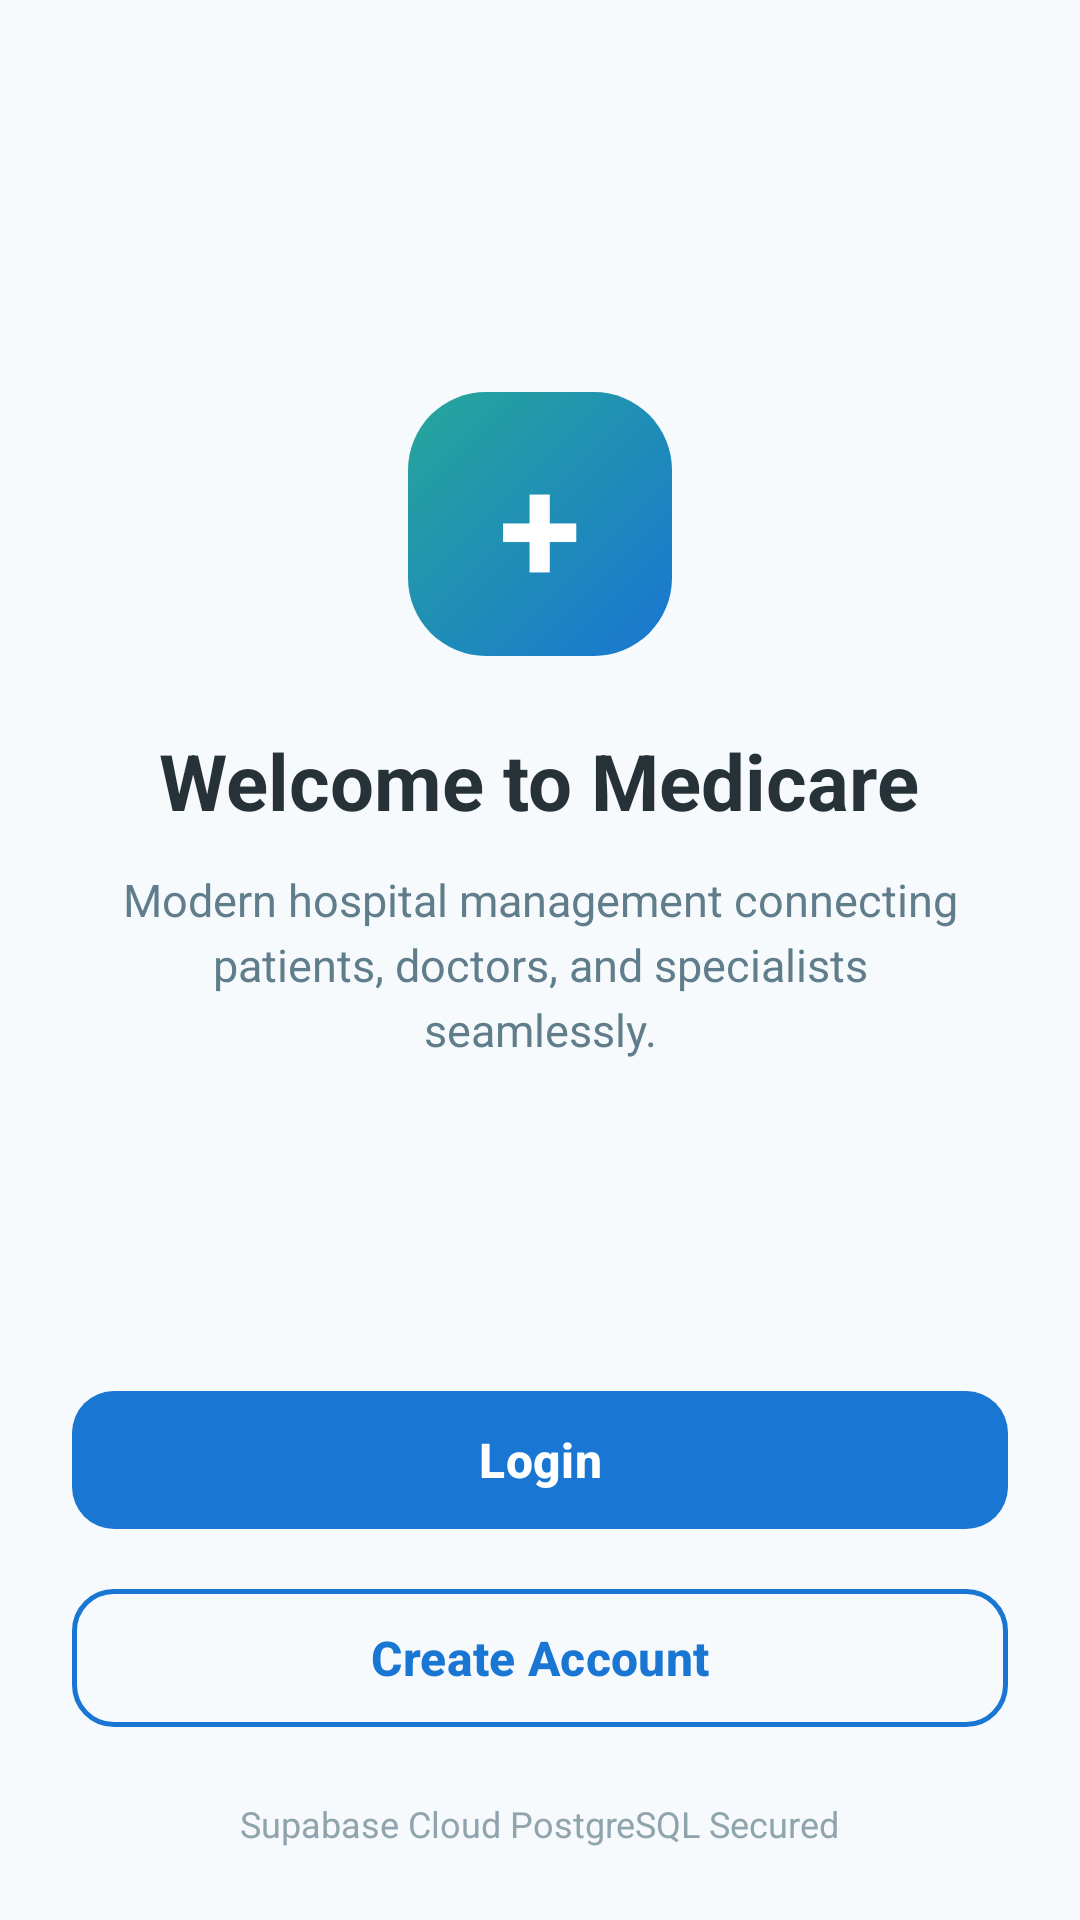

Android layout source for this screen:
<!-- AndroidManifest.xml: application theme Theme.Medicare -->
<!-- res/layout/activity_welcome.xml -->
<?xml version="1.0" encoding="utf-8"?>
<androidx.constraintlayout.widget.ConstraintLayout xmlns:android="http://schemas.android.com/apk/res/android"
    xmlns:app="http://schemas.android.com/apk/res-auto"
    android:layout_width="match_parent"
    android:layout_height="match_parent"
    android:background="@color/background"
    android:padding="24dp">

    <LinearLayout
        android:id="@+id/llWelcomeHeader"
        android:layout_width="match_parent"
        android:layout_height="wrap_content"
        android:gravity="center"
        android:orientation="vertical"
        app:layout_constraintBottom_toTopOf="@+id/llWelcomeButtons"
        app:layout_constraintTop_toTopOf="parent">

        <FrameLayout
            android:id="@+id/ivWelcomeLogo"
            android:layout_width="88dp"
            android:layout_height="88dp"
            android:background="@drawable/bg_logo_badge">

            <TextView
                android:layout_width="wrap_content"
                android:layout_height="wrap_content"
                android:layout_gravity="center"
                android:text="+"
                android:textColor="@color/white"
                android:textSize="50sp"
                android:textStyle="bold" />
        </FrameLayout>

        <TextView
            android:layout_width="wrap_content"
            android:layout_height="wrap_content"
            android:layout_marginTop="24dp"
            android:text="@string/welcome_heading"
            android:textColor="@color/text_primary"
            android:textSize="26sp"
            android:textStyle="bold" />

        <TextView
            android:layout_width="wrap_content"
            android:layout_height="wrap_content"
            android:layout_marginTop="12dp"
            android:gravity="center"
            android:lineSpacingExtra="4dp"
            android:paddingStart="16dp"
            android:paddingEnd="16dp"
            android:text="@string/welcome_subheading"
            android:textColor="@color/text_secondary"
            android:textSize="15sp" />

    </LinearLayout>

    <LinearLayout
        android:id="@+id/llWelcomeButtons"
        android:layout_width="match_parent"
        android:layout_height="wrap_content"
        android:orientation="vertical"
        app:layout_constraintBottom_toBottomOf="parent">

        <com.google.android.material.button.MaterialButton
            android:id="@+id/btnWelcomeLogin"
            style="@style/Widget.Medicare.Button"
            android:layout_width="match_parent"
            android:layout_height="54dp"
            android:text="@string/login"
            android:textColor="@color/white"
            android:textSize="16sp"
            android:textStyle="bold"
            app:backgroundTint="@color/primary"
            app:cornerRadius="14dp" />

        <com.google.android.material.button.MaterialButton
            android:id="@+id/btnWelcomeRegister"
            style="@style/Widget.Material3.Button.OutlinedButton"
            android:layout_width="match_parent"
            android:layout_height="54dp"
            android:layout_marginTop="12dp"
            android:text="@string/create_account"
            android:textColor="@color/primary"
            android:textSize="16sp"
            android:textStyle="bold"
            app:cornerRadius="14dp"
            app:strokeColor="@color/primary"
            app:strokeWidth="1.5dp" />

        <TextView
            android:layout_width="wrap_content"
            android:layout_height="wrap_content"
            android:layout_gravity="center"
            android:layout_marginTop="20dp"
            android:text="Supabase Cloud PostgreSQL Secured"
            android:textColor="@color/text_tertiary"
            android:textSize="12sp" />

    </LinearLayout>

</androidx.constraintlayout.widget.ConstraintLayout>
<!-- resources referenced by this layout -->
<resources>
  <color name="background">#F7FAFC</color>
  <color name="primary">#1976D2</color>
  <color name="text_primary">#263238</color>
  <color name="text_secondary">#607D8B</color>
  <color name="text_tertiary">#90A4AE</color>
  <color name="white">#FFFFFF</color>
  <!-- drawable bg_logo_badge (drawable) -->
  <?xml version="1.0" encoding="utf-8"?>
  <shape xmlns:android="http://schemas.android.com/apk/res/android"
      android:shape="rectangle">
      <corners android:radius="26dp" />
      <gradient
          android:angle="135"
          android:endColor="@color/secondary"
          android:startColor="@color/primary" />
  </shape>
  <string name="create_account">Create Account</string>
  <string name="login">Login</string>
  <string name="welcome_heading">Welcome to Medicare</string>
  <string name="welcome_subheading">Modern hospital management connecting patients, doctors, and specialists seamlessly.</string>
  <style name="Widget.Medicare.Button" parent="Widget.Material3.Button">
          <item name="cornerRadius">12dp</item>
          <item name="android:paddingTop">12dp</item>
          <item name="android:paddingBottom">12dp</item>
          <item name="android:paddingStart">24dp</item>
          <item name="android:paddingEnd">24dp</item>
          <item name="android:stateListAnimator">@null</item>
      </style>
  <style name="Theme.Medicare" parent="Theme.Material3.Light.NoActionBar">
          
          <item name="colorPrimary">@color/primary</item>
          <item name="colorPrimaryDark">@color/primary_dark</item>
          <item name="colorSecondary">@color/secondary</item>
          <item name="android:windowBackground">@color/background</item>
          <item name="android:statusBarColor">@color/surface</item>
          <item name="android:windowLightStatusBar">true</item>
          <item name="colorSurface">@color/surface</item>
          <item name="colorOnSurface">@color/text_primary</item>
          
          
          <item name="shapeAppearanceCornerMedium">@style/ShapeAppearance.Medicare.Medium</item>
          <item name="shapeAppearanceCornerLarge">@style/ShapeAppearance.Medicare.Large</item>
      </style>
  <color name="secondary">#26A69A</color>
  <color name="primary_dark">#1565C0</color>
  <color name="surface">#FFFFFF</color>
  <style name="ShapeAppearance.Medicare.Medium" parent="ShapeAppearance.Material3.Corner.Medium">
          <item name="cornerSize">14dp</item>
      </style>
  <style name="ShapeAppearance.Medicare.Large" parent="ShapeAppearance.Material3.Corner.Large">
          <item name="cornerSize">20dp</item>
      </style>
</resources>
